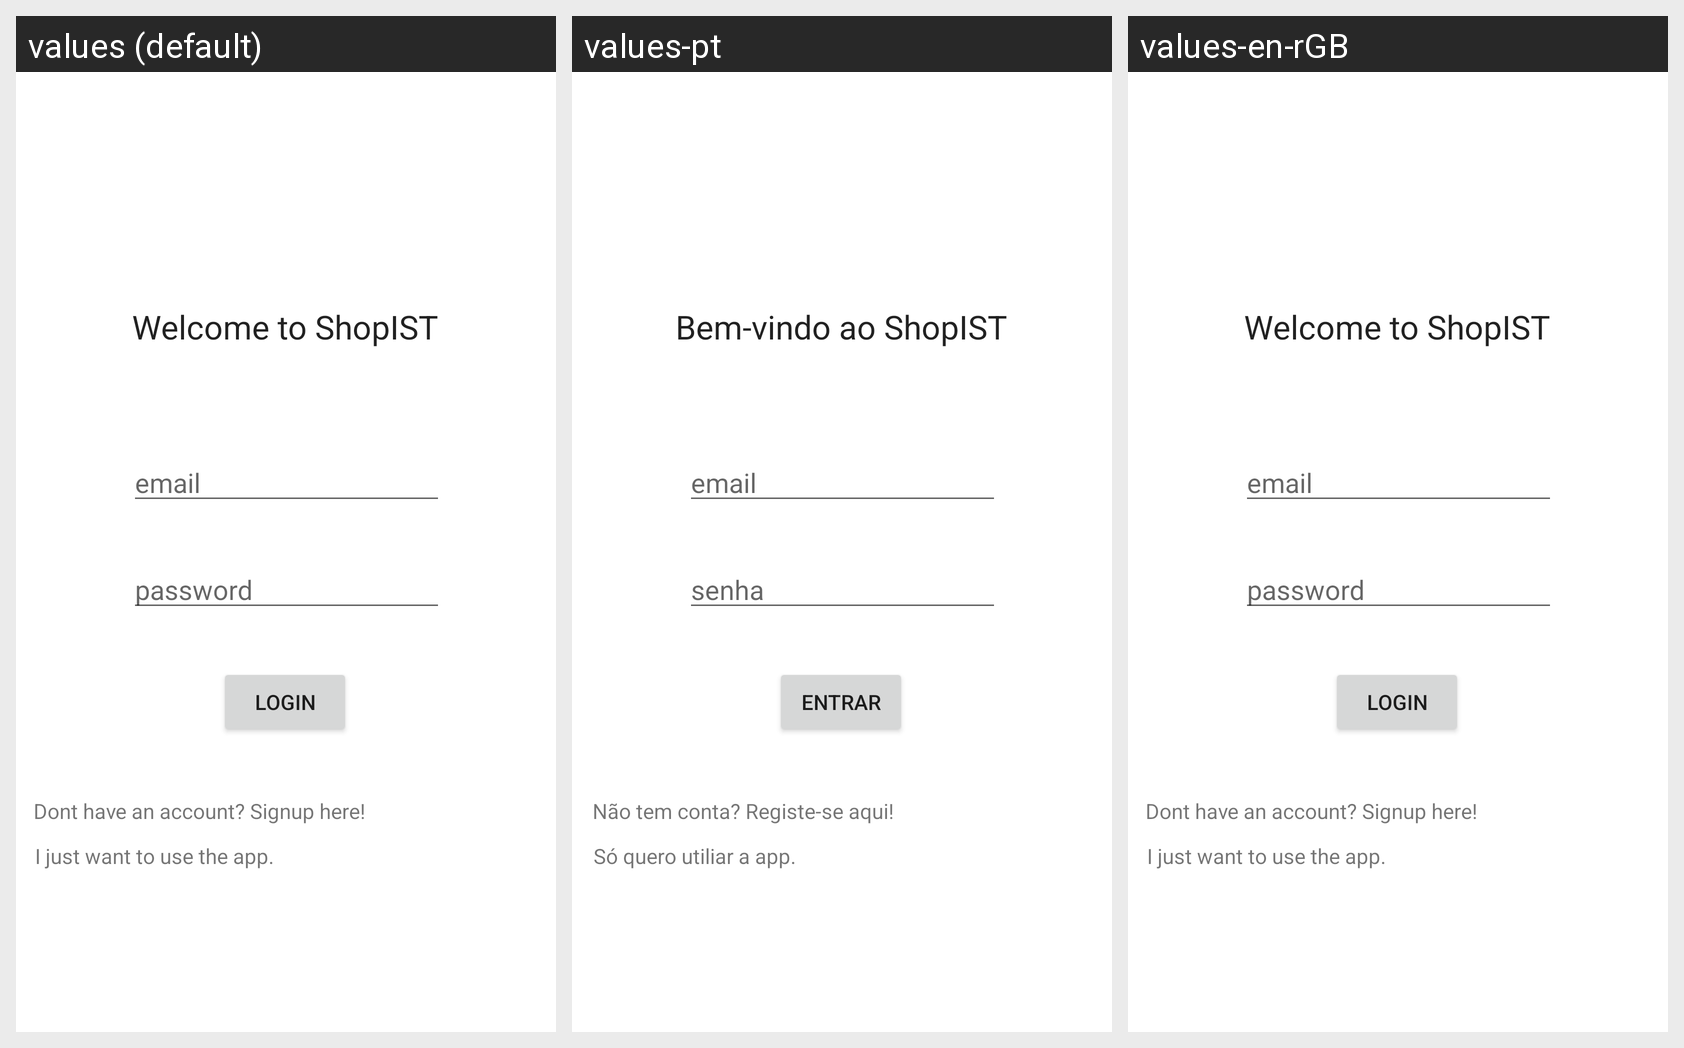

The Android screen above is rendered under several locales of the same app. Produce the string resources it draws, with the default and per-locale values.
Android screen res/layout/login.xml rendered under 3 locales, left to right: values (default), values-pt, values-en-rGB. Device: Nexus 5 (rendered at 1080×1920; each locale shown at half size, 540×960, under a caption strip naming it); theme Theme.ShopIST.
Strings drawn on this screen, with the default value and each locale's value (text and hints the layout hard-codes, and strings that could not be matched under every locale, appear in the picture but are not listed):

email
  values: email
  values-pt: email
  values-en-rGB: email

password
  values: password
  values-pt: senha
  values-en-rGB: password

WelcomeMessage
  values: Welcome to ShopIST
  values-pt: Bem-vindo ao ShopIST
  values-en-rGB: Welcome to ShopIST

login_button
  values: LOGIN
  values-pt: ENTRAR
  values-en-rGB: LOGIN

signup
  values: Dont have an account? Signup here!
  values-pt: Não tem conta? Registe-se aqui!
  values-en-rGB: Dont have an account? Signup here!

start_without_login
  values: I just want to use the app.
  values-pt: Só quero utiliar a app.
  values-en-rGB: I just want to use the app.
